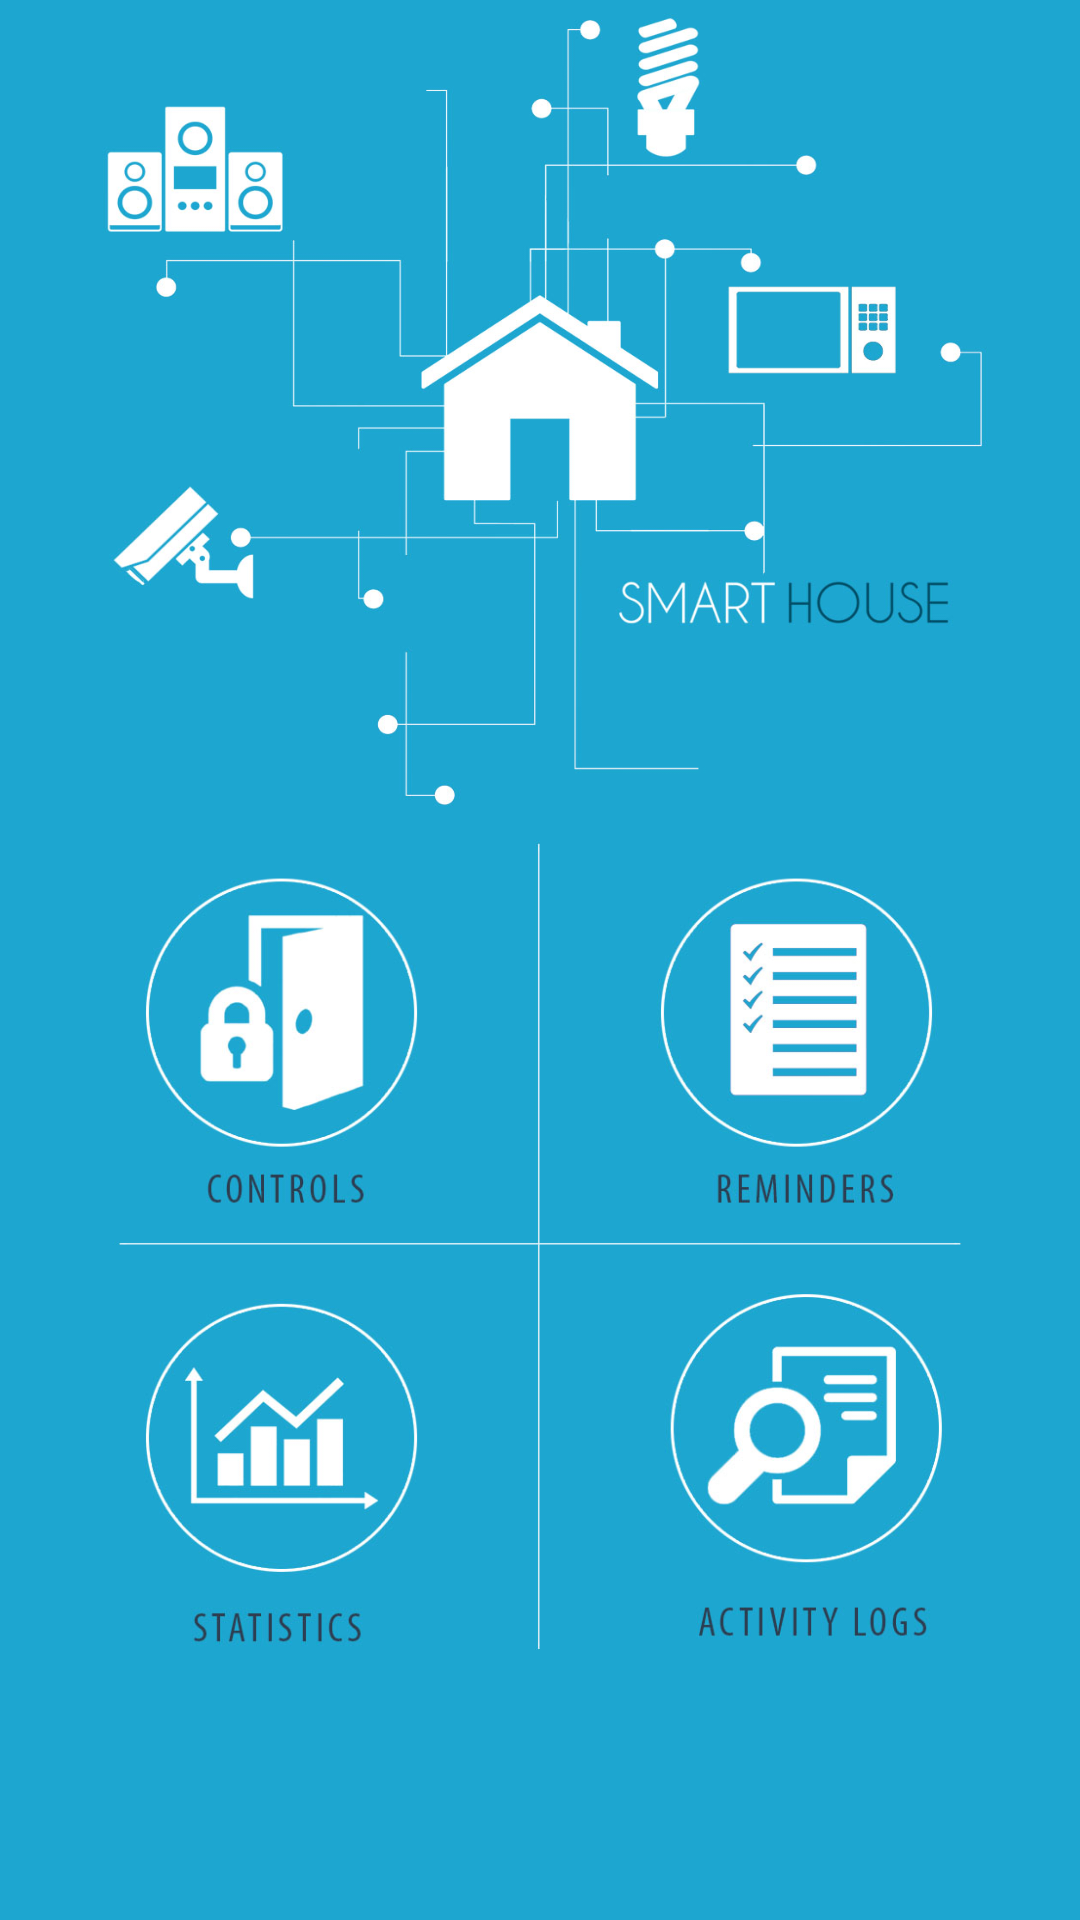

This screen was rendered from an Android layout file. Write that file and the resources it references.
<!-- AndroidManifest.xml: application theme AppTheme -->
<!-- res/layout/activity_main.xml -->
<?xml version="1.0" encoding="utf-8"?>

<RelativeLayout xmlns:android="http://schemas.android.com/apk/res/android"
    xmlns:tools="http://schemas.android.com/tools"
    android:layout_width="match_parent"
    android:layout_height="match_parent"
    android:paddingBottom="@dimen/activity_vertical_margin"
    android:paddingLeft="25dp"
    android:paddingRight="@dimen/activity_horizontal_margin"
    android:paddingTop="0dp"
    tools:context="com.example.a12096573.smarthouse.MainActivity"
    android:background="@color/light_blue"
    >

    <GridLayout
        android:layout_width="wrap_content"
        android:layout_height="match_parent"
        android:layout_alignParentTop="true"
        android:layout_marginLeft="0dp">

        <ImageView
            android:layout_width="155dp"
            android:layout_height="280dp"
            android:id="@+id/imageView"
            android:layout_row="0"
            android:layout_column="0"
            android:background="@drawable/logo1" />

        <ImageView
            android:layout_width="155dp"
            android:layout_height="280dp"
            android:id="@+id/imageView2"
            android:layout_row="0"
            android:layout_column="1"
            android:background="@drawable/logo2" />

        <ImageButton
            android:layout_width="145dp"
            android:layout_height="135dp"
            android:id="@+id/controlsButton"
            android:layout_row="1"
            android:layout_column="0"
            android:background="@drawable/controls"
            android:layout_marginLeft="10dp"
            android:clickable="true" />

        <ImageButton
            android:layout_width="145dp"
            android:layout_height="135dp"
            android:id="@+id/remindersButton"
            android:layout_row="1"
            android:layout_column="1"
            android:background="@drawable/reminders" />

        <ImageButton
            android:layout_width="145dp"
            android:layout_height="135dp"
            android:id="@+id/statsButton"
            android:layout_row="2"
            android:layout_column="0"
            android:background="@drawable/stats"
            android:layout_marginLeft="10dp" />

        <ImageButton
            android:layout_width="145dp"
            android:layout_height="135dp"
            android:id="@+id/logsButton"
            android:layout_row="2"
            android:layout_column="1"
            android:background="@drawable/logs" />
    </GridLayout>
</RelativeLayout>
<!-- resources referenced by this layout -->
<resources>
  <color name="light_blue">#1da6d0</color>
  <!-- drawable controls: jpg bitmap (drawable, 39646 bytes) -->
  <!-- drawable logo1: jpg bitmap (drawable, 64647 bytes) -->
  <!-- drawable logo2: jpg bitmap (drawable, 67382 bytes) -->
  <!-- drawable logs: jpg bitmap (drawable, 39652 bytes) -->
  <!-- drawable reminders: jpg bitmap (drawable, 40325 bytes) -->
  <!-- drawable stats: jpg bitmap (drawable, 40539 bytes) -->
  <style name="AppTheme" parent="Theme.AppCompat.NoActionBar">
          
          <item name="colorPrimary">@color/colorPrimary</item>
          <item name="colorPrimaryDark">@color/colorPrimaryDark</item>
          <item name="colorAccent">@color/colorAccent</item>
      </style>
  <color name="colorPrimary">#3F51B5</color>
  <color name="colorPrimaryDark">#303F9F</color>
  <color name="colorAccent">#FF4081</color>
</resources>
